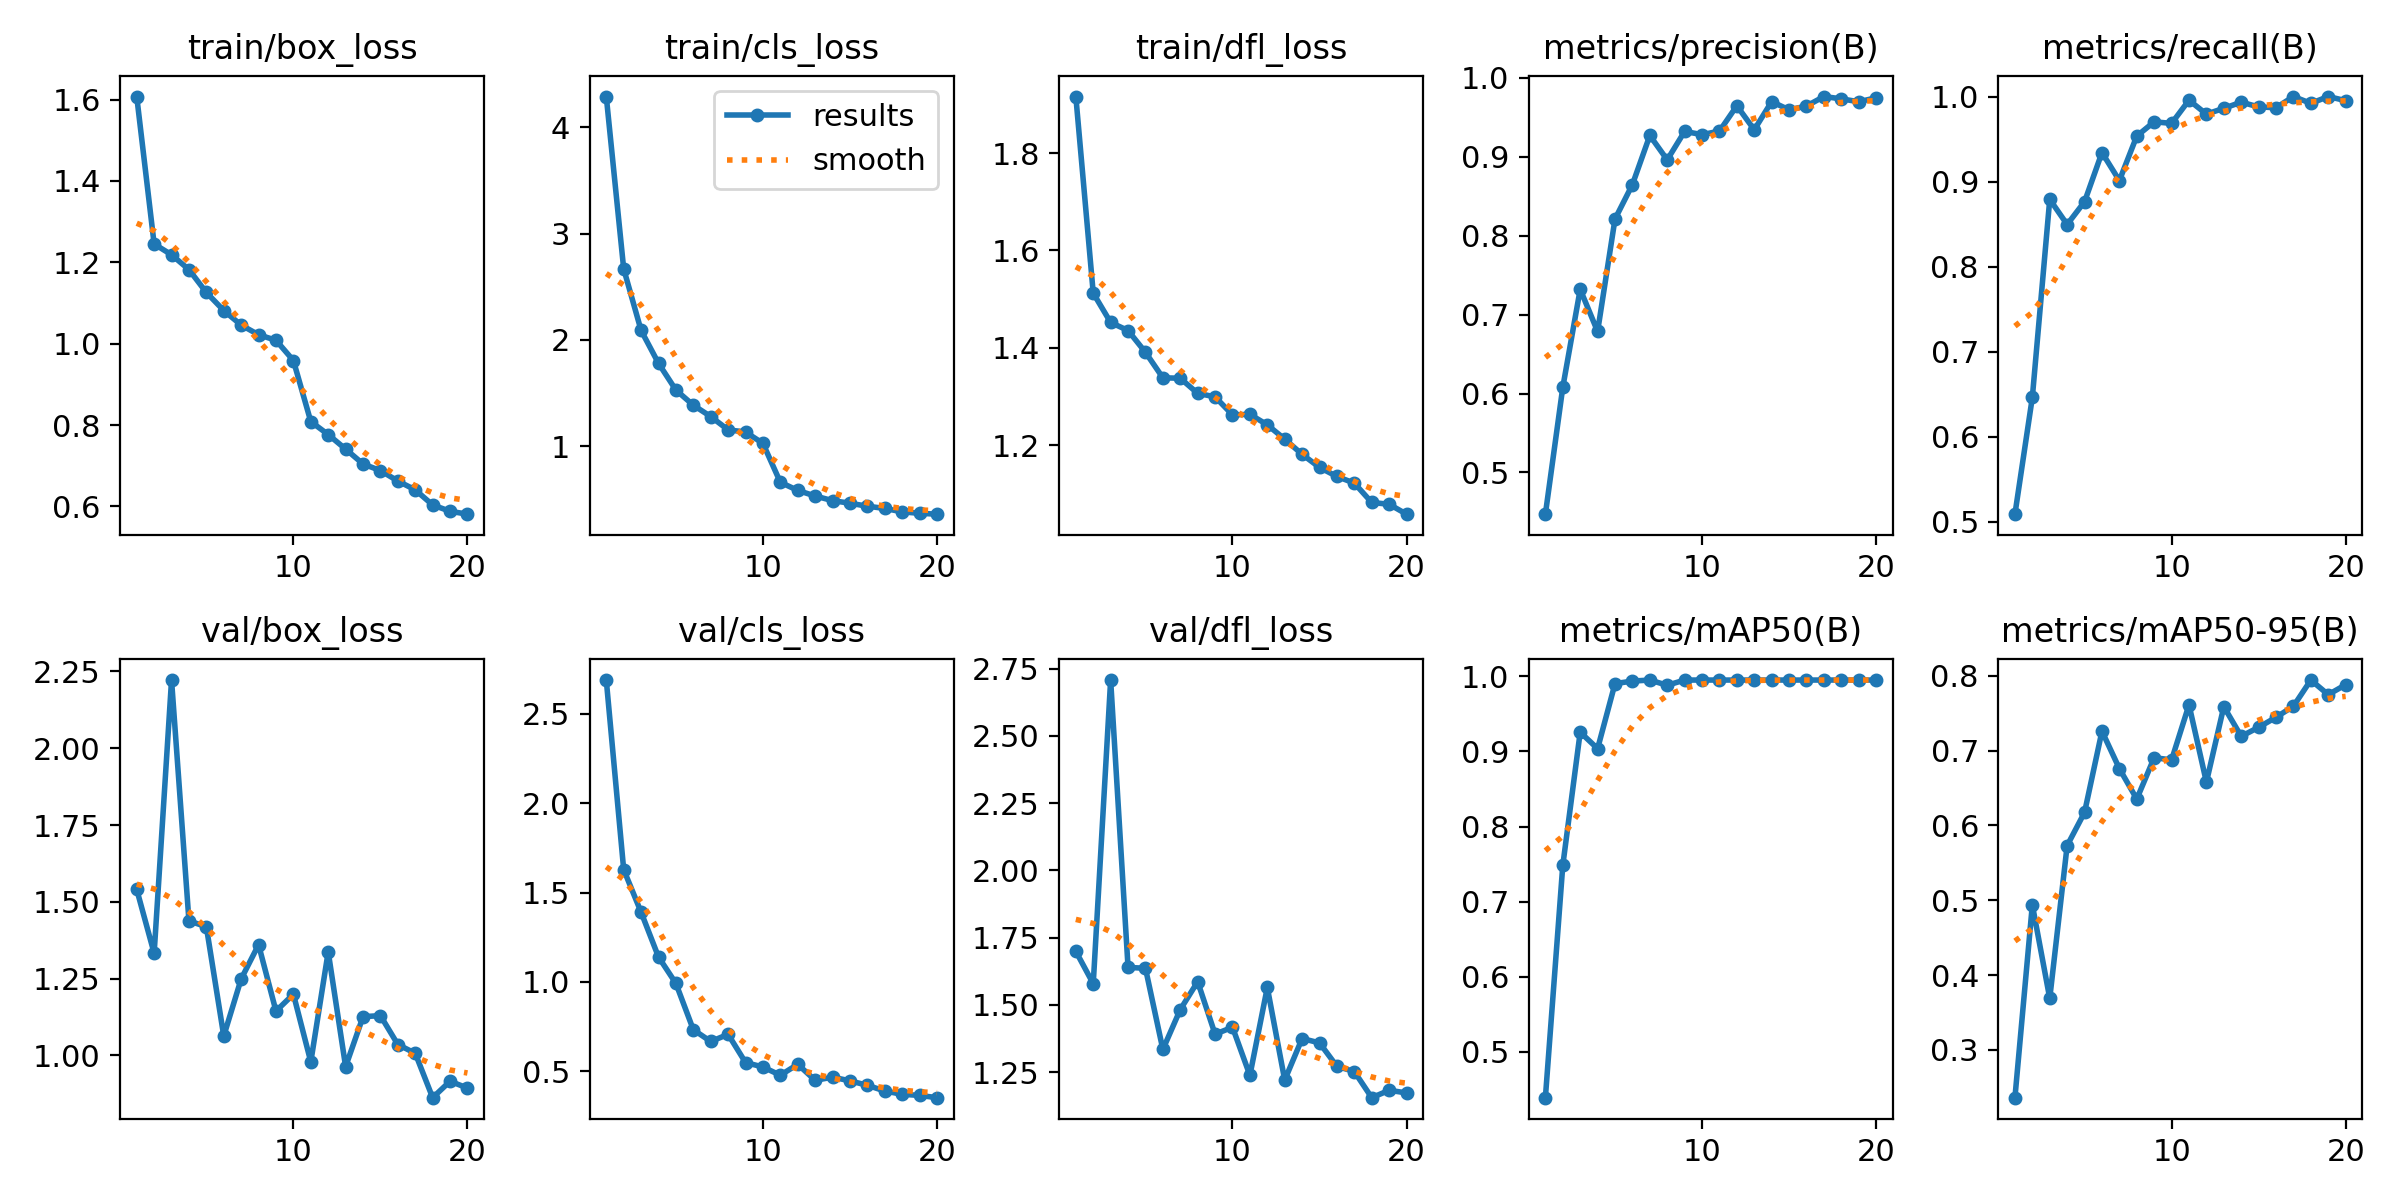

Values plotted in this chart, from the file beside it:
epoch, time, train/box_loss, train/cls_loss, train/dfl_loss, metrics/precision(B), metrics/recall(B), metrics/mAP50(B), metrics/mAP50-95(B), val/box_loss, val/cls_loss, val/dfl_loss, lr/pg0, lr/pg1, lr/pg2
1, 33.22, 1.607, 4.288, 1.916, 0.4471, 0.5091, 0.4389, 0.2361, 1.54, 2.69, 1.699, 0.0001171, 0.0001171, 0.0001171
2, 56.85, 1.245, 2.669, 1.512, 0.6078, 0.6464, 0.7482, 0.4938, 1.333, 1.629, 1.579, 0.0002244, 0.0002244, 0.0002244
3, 81.95, 1.218, 2.09, 1.452, 0.732, 0.8791, 0.9256, 0.3689, 2.222, 1.391, 2.708, 0.00032, 0.00032, 0.00032
4, 105.5, 1.182, 1.781, 1.435, 0.6786, 0.8496, 0.9037, 0.573, 1.438, 1.14, 1.639, 0.000304, 0.000304, 0.000304
5, 128.1, 1.126, 1.53, 1.391, 0.8211, 0.8764, 0.9903, 0.6174, 1.419, 0.9921, 1.637, 0.0002863, 0.0002863, 0.0002863
6, 153.5, 1.081, 1.387, 1.338, 0.8647, 0.9341, 0.9936, 0.7259, 1.063, 0.733, 1.335, 0.0002686, 0.0002686, 0.0002686
7, 183, 1.046, 1.28, 1.337, 0.927, 0.9012, 0.995, 0.6759, 1.249, 0.667, 1.483, 0.000251, 0.000251, 0.000251
8, 210.7, 1.022, 1.155, 1.306, 0.8961, 0.9535, 0.9881, 0.6352, 1.361, 0.7069, 1.587, 0.0002333, 0.0002333, 0.0002333
9, 235.9, 1.008, 1.135, 1.299, 0.9321, 0.9703, 0.995, 0.6905, 1.144, 0.5492, 1.391, 0.0002156, 0.0002156, 0.0002156
10, 260, 0.9586, 1.028, 1.262, 0.928, 0.9685, 0.995, 0.6875, 1.2, 0.5242, 1.417, 0.000198, 0.000198, 0.000198
11, 285.2, 0.8085, 0.6627, 1.263, 0.9325, 0.9957, 0.995, 0.7611, 0.9792, 0.4781, 1.238, 0.0001803, 0.0001803, 0.0001803
12, 309.7, 0.7766, 0.5864, 1.242, 0.9646, 0.9794, 0.995, 0.6577, 1.337, 0.5393, 1.565, 0.0001626, 0.0001626, 0.0001626
13, 332.7, 0.7409, 0.5337, 1.212, 0.9342, 0.9862, 0.995, 0.7588, 0.9637, 0.4496, 1.221, 0.0001449, 0.0001449, 0.0001449
14, 358.4, 0.7044, 0.4904, 1.181, 0.9699, 0.9934, 0.995, 0.719, 1.126, 0.4674, 1.375, 0.0001273, 0.0001273, 0.0001273
15, 381.3, 0.688, 0.466, 1.154, 0.9595, 0.9878, 0.995, 0.7311, 1.13, 0.4467, 1.359, 0.0001096, 0.0001096, 0.0001096
16, 403.6, 0.6625, 0.4377, 1.136, 0.9643, 0.9869, 0.995, 0.7444, 1.036, 0.4218, 1.272, 9.19275e-05, 9.19275e-05, 9.19275e-05
17, 430.5, 0.6406, 0.4172, 1.122, 0.9763, 1, 0.995, 0.7593, 1.007, 0.3897, 1.253, 7.4256e-05, 7.4256e-05, 7.4256e-05
18, 452.7, 0.6036, 0.3845, 1.082, 0.9734, 0.992, 0.995, 0.7942, 0.8626, 0.3714, 1.156, 5.65845e-05, 5.65845e-05, 5.65845e-05
19, 475.9, 0.588, 0.3715, 1.079, 0.9697, 1, 0.995, 0.7747, 0.9161, 0.3651, 1.183, 3.8913e-05, 3.8913e-05, 3.8913e-05
20, 500.6, 0.5809, 0.3631, 1.058, 0.9747, 0.9952, 0.995, 0.788, 0.8939, 0.3525, 1.173, 2.12415e-05, 2.12415e-05, 2.12415e-05
